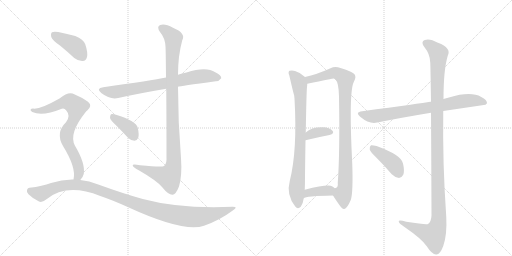
t = 0.00 s
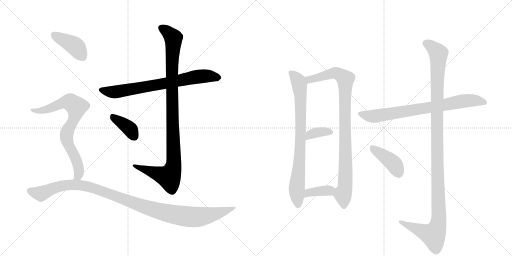
t = 2.15 s
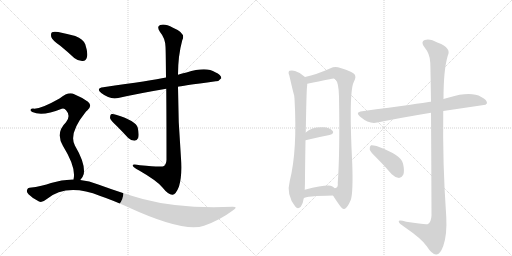
t = 4.29 s
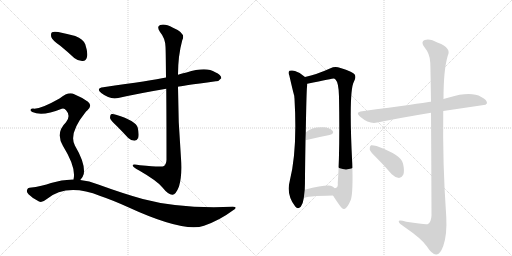
t = 6.44 s
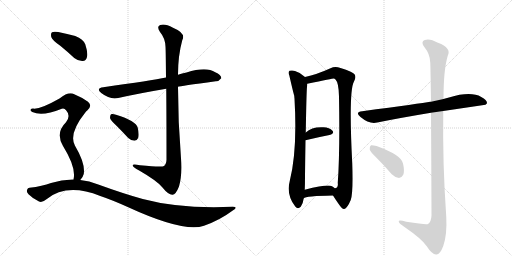
t = 8.59 s
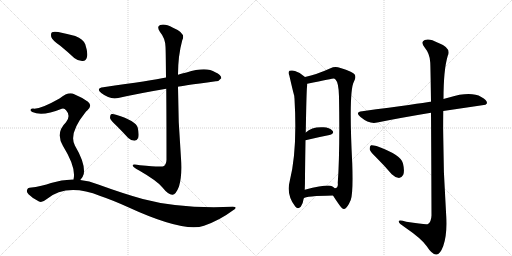
t = 10.73 s

The animated SVG that drew these frames (rendered in a browser with its animation timeline set to each time). Animation: 13 CSS @keyframes rules; one cycle of 10.73 s.

<svg version="1.1" viewBox="0 0 2048 1024" xmlns="http://www.w3.org/2000/svg">
  <g stroke="lightgray" stroke-dasharray="1,1" stroke-width="1" transform="scale(4, 4)">
    <line x1="0" y1="0" x2="256" y2="256"></line>
    <line x1="256" y1="0" x2="0" y2="256"></line>
    <line x1="128" y1="0" x2="128" y2="256"></line>
    <line x1="0" y1="128" x2="256" y2="128"></line>
    <line x1="256" y1="0" x2="512" y2="256"></line>
    <line x1="512" y1="0" x2="256" y2="256"></line>
    <line x1="384" y1="0" x2="384" y2="256"></line>
    <line x1="256" y1="128" x2="512" y2="128"></line>
  </g>
<g transform="scale(1, -1) translate(0, -850)">
   <style type="text/css">
    @keyframes keyframes0 {
      from {
       stroke: black;
       stroke-dashoffset: 730;
       stroke-width: 128;
       }
       70% {
       animation-timing-function: step-end;
       stroke: black;
       stroke-dashoffset: 0;
       stroke-width: 128;
       }
       to {
       stroke: black;
       stroke-width: 1024;
       }
       }
       #make-me-a-hanzi-animation-0 {
         animation: keyframes0 0.844076s both;
         animation-delay: 0.000000s;
         animation-timing-function: linear;
       }
    @keyframes keyframes1 {
      from {
       stroke: black;
       stroke-dashoffset: 1023;
       stroke-width: 128;
       }
       77% {
       animation-timing-function: step-end;
       stroke: black;
       stroke-dashoffset: 0;
       stroke-width: 128;
       }
       to {
       stroke: black;
       stroke-width: 1024;
       }
       }
       #make-me-a-hanzi-animation-1 {
         animation: keyframes1 1.082520s both;
         animation-delay: 0.844076s;
         animation-timing-function: linear;
       }
    @keyframes keyframes2 {
      from {
       stroke: black;
       stroke-dashoffset: 378;
       stroke-width: 128;
       }
       55% {
       animation-timing-function: step-end;
       stroke: black;
       stroke-dashoffset: 0;
       stroke-width: 128;
       }
       to {
       stroke: black;
       stroke-width: 1024;
       }
       }
       #make-me-a-hanzi-animation-2 {
         animation: keyframes2 0.557617s both;
         animation-delay: 1.926595s;
         animation-timing-function: linear;
       }
    @keyframes keyframes3 {
      from {
       stroke: black;
       stroke-dashoffset: 404;
       stroke-width: 128;
       }
       57% {
       animation-timing-function: step-end;
       stroke: black;
       stroke-dashoffset: 0;
       stroke-width: 128;
       }
       to {
       stroke: black;
       stroke-width: 1024;
       }
       }
       #make-me-a-hanzi-animation-3 {
         animation: keyframes3 0.578776s both;
         animation-delay: 2.484212s;
         animation-timing-function: linear;
       }
    @keyframes keyframes4 {
      from {
       stroke: black;
       stroke-dashoffset: 754;
       stroke-width: 128;
       }
       71% {
       animation-timing-function: step-end;
       stroke: black;
       stroke-dashoffset: 0;
       stroke-width: 128;
       }
       to {
       stroke: black;
       stroke-width: 1024;
       }
       }
       #make-me-a-hanzi-animation-4 {
         animation: keyframes4 0.863607s both;
         animation-delay: 3.062988s;
         animation-timing-function: linear;
       }
    @keyframes keyframes5 {
      from {
       stroke: black;
       stroke-dashoffset: 1088;
       stroke-width: 128;
       }
       78% {
       animation-timing-function: step-end;
       stroke: black;
       stroke-dashoffset: 0;
       stroke-width: 128;
       }
       to {
       stroke: black;
       stroke-width: 1024;
       }
       }
       #make-me-a-hanzi-animation-5 {
         animation: keyframes5 1.135417s both;
         animation-delay: 3.926595s;
         animation-timing-function: linear;
       }
    @keyframes keyframes6 {
      from {
       stroke: black;
       stroke-dashoffset: 796;
       stroke-width: 128;
       }
       72% {
       animation-timing-function: step-end;
       stroke: black;
       stroke-dashoffset: 0;
       stroke-width: 128;
       }
       to {
       stroke: black;
       stroke-width: 1024;
       }
       }
       #make-me-a-hanzi-animation-6 {
         animation: keyframes6 0.897786s both;
         animation-delay: 5.062012s;
         animation-timing-function: linear;
       }
    @keyframes keyframes7 {
      from {
       stroke: black;
       stroke-dashoffset: 931;
       stroke-width: 128;
       }
       75% {
       animation-timing-function: step-end;
       stroke: black;
       stroke-dashoffset: 0;
       stroke-width: 128;
       }
       to {
       stroke: black;
       stroke-width: 1024;
       }
       }
       #make-me-a-hanzi-animation-7 {
         animation: keyframes7 1.007650s both;
         animation-delay: 5.959798s;
         animation-timing-function: linear;
       }
    @keyframes keyframes8 {
      from {
       stroke: black;
       stroke-dashoffset: 357;
       stroke-width: 128;
       }
       54% {
       animation-timing-function: step-end;
       stroke: black;
       stroke-dashoffset: 0;
       stroke-width: 128;
       }
       to {
       stroke: black;
       stroke-width: 1024;
       }
       }
       #make-me-a-hanzi-animation-8 {
         animation: keyframes8 0.540527s both;
         animation-delay: 6.967448s;
         animation-timing-function: linear;
       }
    @keyframes keyframes9 {
      from {
       stroke: black;
       stroke-dashoffset: 371;
       stroke-width: 128;
       }
       55% {
       animation-timing-function: step-end;
       stroke: black;
       stroke-dashoffset: 0;
       stroke-width: 128;
       }
       to {
       stroke: black;
       stroke-width: 1024;
       }
       }
       #make-me-a-hanzi-animation-9 {
         animation: keyframes9 0.551921s both;
         animation-delay: 7.507975s;
         animation-timing-function: linear;
       }
    @keyframes keyframes10 {
      from {
       stroke: black;
       stroke-dashoffset: 760;
       stroke-width: 128;
       }
       71% {
       animation-timing-function: step-end;
       stroke: black;
       stroke-dashoffset: 0;
       stroke-width: 128;
       }
       to {
       stroke: black;
       stroke-width: 1024;
       }
       }
       #make-me-a-hanzi-animation-10 {
         animation: keyframes10 0.868490s both;
         animation-delay: 8.059896s;
         animation-timing-function: linear;
       }
    @keyframes keyframes11 {
      from {
       stroke: black;
       stroke-dashoffset: 1190;
       stroke-width: 128;
       }
       79% {
       animation-timing-function: step-end;
       stroke: black;
       stroke-dashoffset: 0;
       stroke-width: 128;
       }
       to {
       stroke: black;
       stroke-width: 1024;
       }
       }
       #make-me-a-hanzi-animation-11 {
         animation: keyframes11 1.218424s both;
         animation-delay: 8.928385s;
         animation-timing-function: linear;
       }
    @keyframes keyframes12 {
      from {
       stroke: black;
       stroke-dashoffset: 410;
       stroke-width: 128;
       }
       57% {
       animation-timing-function: step-end;
       stroke: black;
       stroke-dashoffset: 0;
       stroke-width: 128;
       }
       to {
       stroke: black;
       stroke-width: 1024;
       }
       }
       #make-me-a-hanzi-animation-12 {
         animation: keyframes12 0.583659s both;
         animation-delay: 10.146810s;
         animation-timing-function: linear;
       }
</style>
<path d="M 712 503 Q 719 506 863 525 Q 875 524 885 537 Q 886 550 861 561 Q 825 585 746 560 Q 728 557 712 551 L 664 540 Q 607 528 413 501 Q 382 497 405 478 Q 441 450 473 458 Q 558 477 665 495 L 712 503 Z" fill="lightgray"></path> 
<path d="M 665 495 Q 666 389 666 211 Q 665 193 656 186 Q 649 180 560 189 Q 527 196 531 187 Q 534 180 555 169 Q 628 127 649 101 Q 674 70 690 71 Q 703 71 716 104 Q 729 147 724 217 Q 712 361 712 503 L 712 551 Q 712 627 729 689 Q 745 717 692 739 Q 659 757 641 750 Q 625 744 640 722 Q 661 697 662 663 Q 663 650 664 540 L 665 495 Z" fill="lightgray"></path> 
<path d="M 466 347 Q 488 325 512 299 Q 524 287 538 287 Q 548 287 553 299 Q 557 312 551 339 Q 544 367 464 391 Q 451 395 444 393 Q 440 389 440 378 Q 443 368 466 347 Z" fill="lightgray"></path> 
<path d="M 241 667 Q 268 645 297 618 Q 313 605 331 606 Q 344 607 348 622 Q 352 640 341 673 Q 334 692 301 706 Q 270 715 233 722 Q 215 725 208 721 Q 202 717 205 702 Q 209 689 241 667 Z" fill="lightgray"></path> 
<path d="M 321 130 Q 331 139 335 154 Q 342 196 300 267 Q 273 315 342 401 Q 345 405 349 408 Q 371 427 352 443 Q 331 459 297 473 Q 275 486 238 456 Q 159 411 132 416 Q 125 416 122 411 Q 121 407 129 402 Q 169 383 247 415 Q 257 419 265 408 Q 284 387 264 361 Q 221 319 252 266 Q 306 179 294 132 C 290 102 303 106 321 130 Z" fill="lightgray"></path> 
<path d="M 294 132 Q 249 133 204 118 Q 170 105 118 99 Q 111 99 108 90 Q 105 83 114 73 Q 132 55 156 44 Q 168 38 186 53 Q 267 119 401 66 Q 449 50 513 21 Q 735 -81 816 -53 Q 879 -31 931 8 Q 955 23 931 23 Q 720 14 571 54 Q 492 76 393 112 Q 357 127 321 130 L 294 132 Z" fill="lightgray"></path> 
<path d="M 1220 542 Q 1202 560 1180 566 Q 1170 570 1158 567 Q 1151 561 1157 549 Q 1175 471 1177 467 Q 1177 463 1178 455 Q 1190 248 1159 126 Q 1144 71 1181 24 Q 1191 11 1203 23 Q 1213 39 1215 57 L 1219 91 Q 1220 113 1220 145 Q 1221 227 1222 289 L 1223 320 Q 1226 488 1228 502 Q 1229 509 1229 515 C 1230 533 1230 533 1220 542 Z" fill="lightgray"></path> 
<path d="M 1332 68 Q 1342 52 1354 35 Q 1370 11 1377 14 Q 1389 17 1403 50 Q 1413 78 1409 196 Q 1394 487 1416 524 Q 1426 542 1418 553 Q 1411 563 1362 578 Q 1340 587 1322 577 Q 1267 552 1220 542 C 1191 535 1200 509 1229 515 Q 1332 536 1335 536 Q 1338 536 1342 532 Q 1355 519 1356 464 Q 1360 241 1351 118 Q 1354 99 1339 97 C 1324 80 1324 80 1332 68 Z" fill="lightgray"></path> 
<path d="M 1222 289 Q 1276 302 1318 310 Q 1339 316 1330 327 Q 1318 340 1294 341 Q 1248 344 1223 320 C 1201 300 1193 282 1222 289 Z" fill="lightgray"></path> 
<path d="M 1215 57 Q 1222 66 1332 68 C 1362 69 1362 77 1339 97 Q 1335 101 1328 105 Q 1312 114 1219 91 C 1190 84 1189 42 1215 57 Z" fill="lightgray"></path> 
<path d="M 1773 406 L 1942 431 L 1948 437 Q 1949 450 1925 462 Q 1883 486 1796 460 Q 1784 457 1774 454 L 1724 443 Q 1723 444 1721 443 Q 1685 437 1449 405 Q 1418 402 1442 382 Q 1478 352 1509 360 Q 1603 379 1724 399 L 1773 406 Z" fill="lightgray"></path> 
<path d="M 1724 399 Q 1725 251 1726 -12 Q 1725 -37 1712 -46 Q 1706 -50 1625 -37 Q 1592 -27 1595 -37 Q 1596 -44 1618 -58 Q 1688 -106 1707 -135 Q 1729 -169 1745 -168 Q 1760 -169 1773 -134 Q 1789 -88 1785 -16 Q 1770 195 1773 406 L 1774 454 Q 1774 571 1791 627 Q 1807 658 1752 679 Q 1718 698 1699 690 Q 1681 683 1698 661 Q 1720 634 1721 600 Q 1722 582 1724 443 L 1724 399 Z" fill="lightgray"></path> 
<path d="M 1507 218 Q 1537 188 1567 153 Q 1580 140 1596 138 Q 1606 138 1613 151 Q 1619 166 1612 196 Q 1606 230 1506 266 Q 1490 270 1484 269 Q 1478 265 1479 252 Q 1482 242 1507 218 Z" fill="lightgray"></path> 
      <clipPath id="make-me-a-hanzi-clip-0">
      <path d="M 712 503 Q 719 506 863 525 Q 875 524 885 537 Q 886 550 861 561 Q 825 585 746 560 Q 728 557 712 551 L 664 540 Q 607 528 413 501 Q 382 497 405 478 Q 441 450 473 458 Q 558 477 665 495 L 712 503 Z" fill="lightgray"></path>
      </clipPath>
      <path clip-path="url(#make-me-a-hanzi-clip-0)" d="M 407 490 L 463 482 L 808 546 L 874 539 " fill="none" id="make-me-a-hanzi-animation-0" stroke-dasharray="602 1204" stroke-linecap="round"></path>

      <clipPath id="make-me-a-hanzi-clip-1">
      <path d="M 665 495 Q 666 389 666 211 Q 665 193 656 186 Q 649 180 560 189 Q 527 196 531 187 Q 534 180 555 169 Q 628 127 649 101 Q 674 70 690 71 Q 703 71 716 104 Q 729 147 724 217 Q 712 361 712 503 L 712 551 Q 712 627 729 689 Q 745 717 692 739 Q 659 757 641 750 Q 625 744 640 722 Q 661 697 662 663 Q 663 650 664 540 L 665 495 Z" fill="lightgray"></path>
      </clipPath>
      <path clip-path="url(#make-me-a-hanzi-clip-1)" d="M 648 736 L 689 705 L 694 691 L 686 553 L 696 207 L 692 176 L 676 143 L 551 181 L 548 187 L 537 186 " fill="none" id="make-me-a-hanzi-animation-1" stroke-dasharray="895 1790" stroke-linecap="round"></path>

      <clipPath id="make-me-a-hanzi-clip-2">
      <path d="M 466 347 Q 488 325 512 299 Q 524 287 538 287 Q 548 287 553 299 Q 557 312 551 339 Q 544 367 464 391 Q 451 395 444 393 Q 440 389 440 378 Q 443 368 466 347 Z" fill="lightgray"></path>
      </clipPath>
      <path clip-path="url(#make-me-a-hanzi-clip-2)" d="M 449 384 L 511 342 L 537 303 " fill="none" id="make-me-a-hanzi-animation-2" stroke-dasharray="250 500" stroke-linecap="round"></path>

      <clipPath id="make-me-a-hanzi-clip-3">
      <path d="M 241 667 Q 268 645 297 618 Q 313 605 331 606 Q 344 607 348 622 Q 352 640 341 673 Q 334 692 301 706 Q 270 715 233 722 Q 215 725 208 721 Q 202 717 205 702 Q 209 689 241 667 Z" fill="lightgray"></path>
      </clipPath>
      <path clip-path="url(#make-me-a-hanzi-clip-3)" d="M 215 713 L 301 665 L 330 625 " fill="none" id="make-me-a-hanzi-animation-3" stroke-dasharray="276 552" stroke-linecap="round"></path>

      <clipPath id="make-me-a-hanzi-clip-4">
      <path d="M 321 130 Q 331 139 335 154 Q 342 196 300 267 Q 273 315 342 401 Q 345 405 349 408 Q 371 427 352 443 Q 331 459 297 473 Q 275 486 238 456 Q 159 411 132 416 Q 125 416 122 411 Q 121 407 129 402 Q 169 383 247 415 Q 257 419 265 408 Q 284 387 264 361 Q 221 319 252 266 Q 306 179 294 132 C 290 102 303 106 321 130 Z" fill="lightgray"></path>
      </clipPath>
      <path clip-path="url(#make-me-a-hanzi-clip-4)" d="M 129 409 L 159 406 L 185 412 L 261 442 L 277 442 L 302 426 L 306 414 L 299 385 L 266 308 L 275 267 L 308 204 L 316 170 L 316 154 L 301 136 " fill="none" id="make-me-a-hanzi-animation-4" stroke-dasharray="626 1252" stroke-linecap="round"></path>

      <clipPath id="make-me-a-hanzi-clip-5">
      <path d="M 294 132 Q 249 133 204 118 Q 170 105 118 99 Q 111 99 108 90 Q 105 83 114 73 Q 132 55 156 44 Q 168 38 186 53 Q 267 119 401 66 Q 449 50 513 21 Q 735 -81 816 -53 Q 879 -31 931 8 Q 955 23 931 23 Q 720 14 571 54 Q 492 76 393 112 Q 357 127 321 130 L 294 132 Z" fill="lightgray"></path>
      </clipPath>
      <path clip-path="url(#make-me-a-hanzi-clip-5)" d="M 121 86 L 164 75 L 245 107 L 299 111 L 352 104 L 577 22 L 670 -3 L 753 -17 L 837 -11 L 922 16 " fill="none" id="make-me-a-hanzi-animation-5" stroke-dasharray="960 1920" stroke-linecap="round"></path>

      <clipPath id="make-me-a-hanzi-clip-6">
      <path d="M 1220 542 Q 1202 560 1180 566 Q 1170 570 1158 567 Q 1151 561 1157 549 Q 1175 471 1177 467 Q 1177 463 1178 455 Q 1190 248 1159 126 Q 1144 71 1181 24 Q 1191 11 1203 23 Q 1213 39 1215 57 L 1219 91 Q 1220 113 1220 145 Q 1221 227 1222 289 L 1223 320 Q 1226 488 1228 502 Q 1229 509 1229 515 C 1230 533 1230 533 1220 542 Z" fill="lightgray"></path>
      </clipPath>
      <path clip-path="url(#make-me-a-hanzi-clip-6)" d="M 1165 559 L 1194 522 L 1202 470 L 1204 334 L 1187 98 L 1192 30 " fill="none" id="make-me-a-hanzi-animation-6" stroke-dasharray="668 1336" stroke-linecap="round"></path>

      <clipPath id="make-me-a-hanzi-clip-7">
      <path d="M 1332 68 Q 1342 52 1354 35 Q 1370 11 1377 14 Q 1389 17 1403 50 Q 1413 78 1409 196 Q 1394 487 1416 524 Q 1426 542 1418 553 Q 1411 563 1362 578 Q 1340 587 1322 577 Q 1267 552 1220 542 C 1191 535 1200 509 1229 515 Q 1332 536 1335 536 Q 1338 536 1342 532 Q 1355 519 1356 464 Q 1360 241 1351 118 Q 1354 99 1339 97 C 1324 80 1324 80 1332 68 Z" fill="lightgray"></path>
      </clipPath>
      <path clip-path="url(#make-me-a-hanzi-clip-7)" d="M 1228 537 L 1245 532 L 1342 559 L 1381 534 L 1384 208 L 1379 95 L 1372 71 L 1376 25 " fill="none" id="make-me-a-hanzi-animation-7" stroke-dasharray="803 1606" stroke-linecap="round"></path>

      <clipPath id="make-me-a-hanzi-clip-8">
      <path d="M 1222 289 Q 1276 302 1318 310 Q 1339 316 1330 327 Q 1318 340 1294 341 Q 1248 344 1223 320 C 1201 300 1193 282 1222 289 Z" fill="lightgray"></path>
      </clipPath>
      <path clip-path="url(#make-me-a-hanzi-clip-8)" d="M 1228 297 L 1240 311 L 1259 319 L 1321 321 " fill="none" id="make-me-a-hanzi-animation-8" stroke-dasharray="229 458" stroke-linecap="round"></path>

      <clipPath id="make-me-a-hanzi-clip-9">
      <path d="M 1215 57 Q 1222 66 1332 68 C 1362 69 1362 77 1339 97 Q 1335 101 1328 105 Q 1312 114 1219 91 C 1190 84 1189 42 1215 57 Z" fill="lightgray"></path>
      </clipPath>
      <path clip-path="url(#make-me-a-hanzi-clip-9)" d="M 1220 64 L 1236 81 L 1327 92 " fill="none" id="make-me-a-hanzi-animation-9" stroke-dasharray="243 486" stroke-linecap="round"></path>

      <clipPath id="make-me-a-hanzi-clip-10">
      <path d="M 1773 406 L 1942 431 L 1948 437 Q 1949 450 1925 462 Q 1883 486 1796 460 Q 1784 457 1774 454 L 1724 443 Q 1723 444 1721 443 Q 1685 437 1449 405 Q 1418 402 1442 382 Q 1478 352 1509 360 Q 1603 379 1724 399 L 1773 406 Z" fill="lightgray"></path>
      </clipPath>
      <path clip-path="url(#make-me-a-hanzi-clip-10)" d="M 1443 394 L 1499 385 L 1845 445 L 1912 447 L 1940 439 " fill="none" id="make-me-a-hanzi-animation-10" stroke-dasharray="632 1264" stroke-linecap="round"></path>

      <clipPath id="make-me-a-hanzi-clip-11">
      <path d="M 1724 399 Q 1725 251 1726 -12 Q 1725 -37 1712 -46 Q 1706 -50 1625 -37 Q 1592 -27 1595 -37 Q 1596 -44 1618 -58 Q 1688 -106 1707 -135 Q 1729 -169 1745 -168 Q 1760 -169 1773 -134 Q 1789 -88 1785 -16 Q 1770 195 1773 406 L 1774 454 Q 1774 571 1791 627 Q 1807 658 1752 679 Q 1718 698 1699 690 Q 1681 683 1698 661 Q 1720 634 1721 600 Q 1722 582 1724 443 L 1724 399 Z" fill="lightgray"></path>
      </clipPath>
      <path clip-path="url(#make-me-a-hanzi-clip-11)" d="M 1705 675 L 1734 657 L 1754 632 L 1747 457 L 1755 -26 L 1750 -57 L 1734 -90 L 1602 -39 " fill="none" id="make-me-a-hanzi-animation-11" stroke-dasharray="1062 2124" stroke-linecap="round"></path>

      <clipPath id="make-me-a-hanzi-clip-12">
      <path d="M 1507 218 Q 1537 188 1567 153 Q 1580 140 1596 138 Q 1606 138 1613 151 Q 1619 166 1612 196 Q 1606 230 1506 266 Q 1490 270 1484 269 Q 1478 265 1479 252 Q 1482 242 1507 218 Z" fill="lightgray"></path>
      </clipPath>
      <path clip-path="url(#make-me-a-hanzi-clip-12)" d="M 1488 262 L 1576 194 L 1595 156 " fill="none" id="make-me-a-hanzi-animation-12" stroke-dasharray="282 564" stroke-linecap="round"></path>

</g>
</svg>
